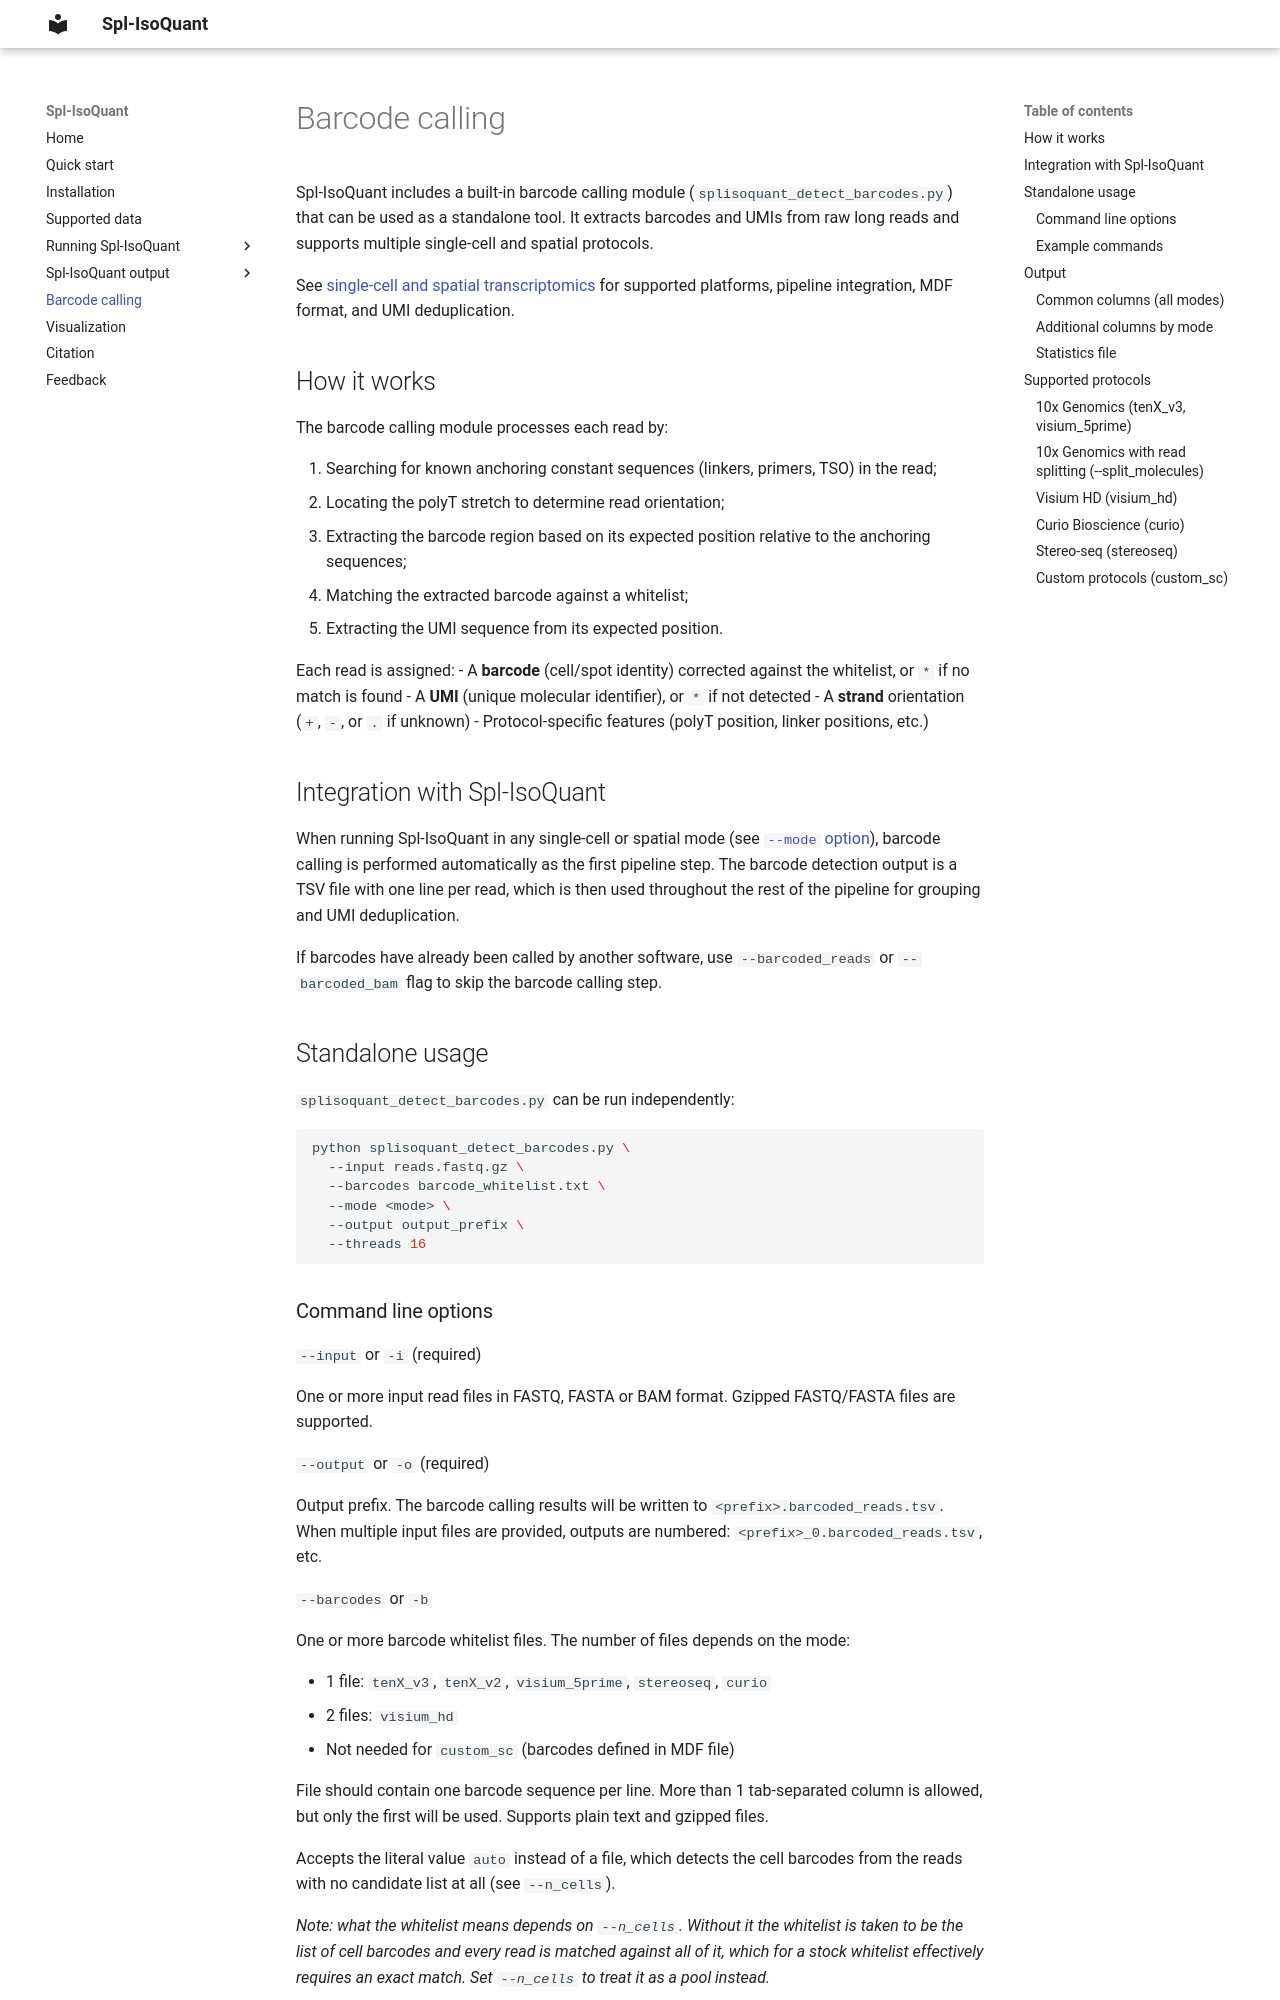

repository: algbio/spl-IsoQuant · page: barcode_calling.html · generator: mkdocs

# Barcode calling

Spl-IsoQuant includes a built-in barcode calling module (`splisoquant_detect_barcodes.py`) that can be used as
a standalone tool. It extracts barcodes and UMIs from raw long reads and supports multiple single-cell and
spatial protocols.

See [single-cell and spatial transcriptomics](single_cell.md) for supported platforms,
pipeline integration, MDF format, and UMI deduplication.

## How it works

The barcode calling module processes each read by:

1. Searching for known anchoring constant sequences (linkers, primers, TSO) in the read;
2. Locating the polyT stretch to determine read orientation;
3. Extracting the barcode region based on its expected position relative to the anchoring sequences;
4. Matching the extracted barcode against a whitelist;
5. Extracting the UMI sequence from its expected position.

Each read is assigned:
- A **barcode** (cell/spot identity) corrected against the whitelist, or `*` if no match is found
- A **UMI** (unique molecular identifier), or `*` if not detected
- A **strand** orientation (`+`, `-`, or `.` if unknown)
- Protocol-specific features (polyT position, linker positions, etc.)

## Integration with Spl-IsoQuant

When running Spl-IsoQuant in any single-cell or spatial mode (see [`--mode` option](cmd.md#single-cell-and-spatial-transcriptomics-options)), 
barcode calling is performed automatically as the first pipeline step.
The barcode detection output is a TSV file with one line per read, which is then used
throughout the rest of the pipeline for grouping and UMI deduplication.

If barcodes have already been called by another software,
use `--barcoded_reads` or `--barcoded_bam` flag to skip the barcode calling step.

## Standalone usage

`splisoquant_detect_barcodes.py` can be run independently:

```bash
python splisoquant_detect_barcodes.py \
  --input reads.fastq.gz \
  --barcodes barcode_whitelist.txt \
  --mode <mode> \
  --output output_prefix \
  --threads 16
```
